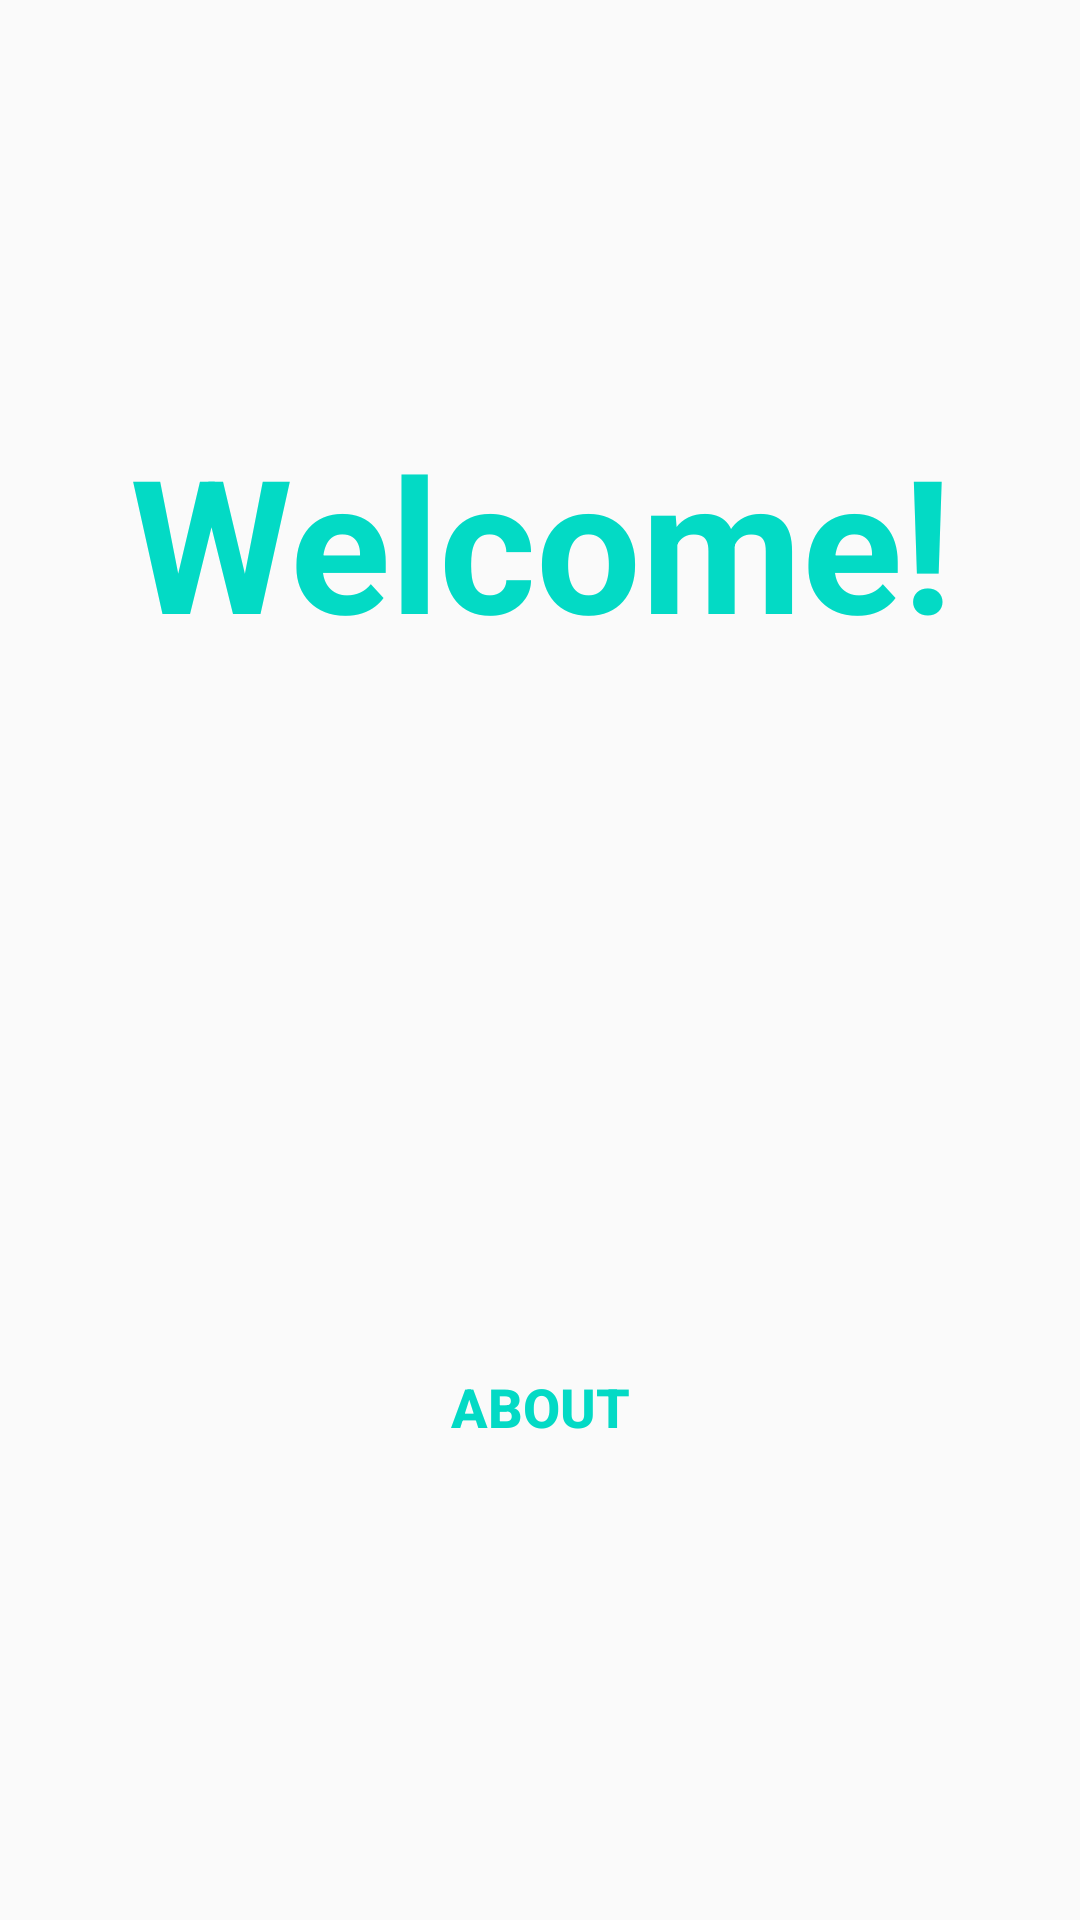

Layout XML and referenced resources for this Android screen:
<!-- AndroidManifest.xml: application theme AppTheme -->
<!-- res/layout/fragment_title.xml -->
<?xml version="1.0" encoding="utf-8"?>
<androidx.constraintlayout.widget.ConstraintLayout xmlns:android="http://schemas.android.com/apk/res/android"
    xmlns:app="http://schemas.android.com/apk/res-auto"
    xmlns:tools="http://schemas.android.com/tools"
    android:id="@+id/title_constraint"
    android:layout_width="match_parent"
    android:layout_height="match_parent"
    tools:context="pub.war.navigationexample.homescreen.Title"
    tools:layout_editor_absoluteY="81dp">

    <TextView
        android:gravity="center_horizontal"
        android:id="@+id/game_title"
        android:layout_width="368dp"
        android:layout_height="81dp"
        android:layout_marginStart="8dp"
        android:layout_marginEnd="8dp"
        android:text="@string/welcome"
        android:textAlignment="center"
        android:textAllCaps="false"
        android:textAppearance="@style/TextAppearance.AppCompat.Headline"
        android:textColor="@color/colorAccent"
        android:textSize="62sp"
        android:textStyle="bold"
        app:layout_constraintBottom_toTopOf="@+id/title_image"
        app:layout_constraintEnd_toEndOf="parent"
        app:layout_constraintStart_toStartOf="parent"
        app:layout_constraintTop_toTopOf="parent"
        app:layout_constraintVertical_chainStyle="packed"/>

    <Button
        android:id="@+id/about_btn"
        style="@style/Widget.AppCompat.Button.Borderless"
        android:layout_width="144dp"
        android:layout_height="48dp"
        android:layout_marginStart="8dp"
        android:layout_marginEnd="8dp"
        android:layout_marginBottom="8dp"
        android:background="@drawable/rounded_button"
        android:text="@string/about"
        android:textColor="@color/colorAccent"
        android:textSize="18sp"
        android:textStyle="bold"
        app:layout_constraintBottom_toBottomOf="parent"
        app:layout_constraintEnd_toEndOf="parent"
        app:layout_constraintStart_toStartOf="parent"
        app:layout_constraintTop_toBottomOf="@+id/title_image"/>

    <ImageView
        android:id="@+id/title_image"
        android:layout_width="362dp"
        android:layout_height="225dp"
        android:layout_marginStart="8dp"
        android:layout_marginEnd="8dp"
        android:scaleType="centerCrop"
        android:src="@drawable/image_category_entertainment_raster"
        app:layout_constraintBottom_toTopOf="@+id/about_btn"
        app:layout_constraintEnd_toEndOf="parent"
        app:layout_constraintStart_toStartOf="parent"
        app:layout_constraintTop_toBottomOf="@+id/game_title" />

</androidx.constraintlayout.widget.ConstraintLayout>
<!-- resources referenced by this layout -->
<resources>
  <string name="about">About</string>
  <string name="welcome">Welcome!</string>
  <style name="AppTheme" parent="Theme.AppCompat.Light.NoActionBar">
          
          <item name="colorPrimary">@color/colorPrimary</item>
          <item name="colorPrimaryDark">@color/colorPrimaryDark</item>
          <item name="colorAccent">@color/colorAccent</item>
      </style>
  <!-- not gathered from this repository: default colours our renderer supplied (Android Studio template values) -->
  <color name="colorPrimary">#FF6200EE</color>
  <color name="colorPrimaryDark">#FF3700B3</color>
  <color name="colorAccent">#FF03DAC5</color>
</resources>
